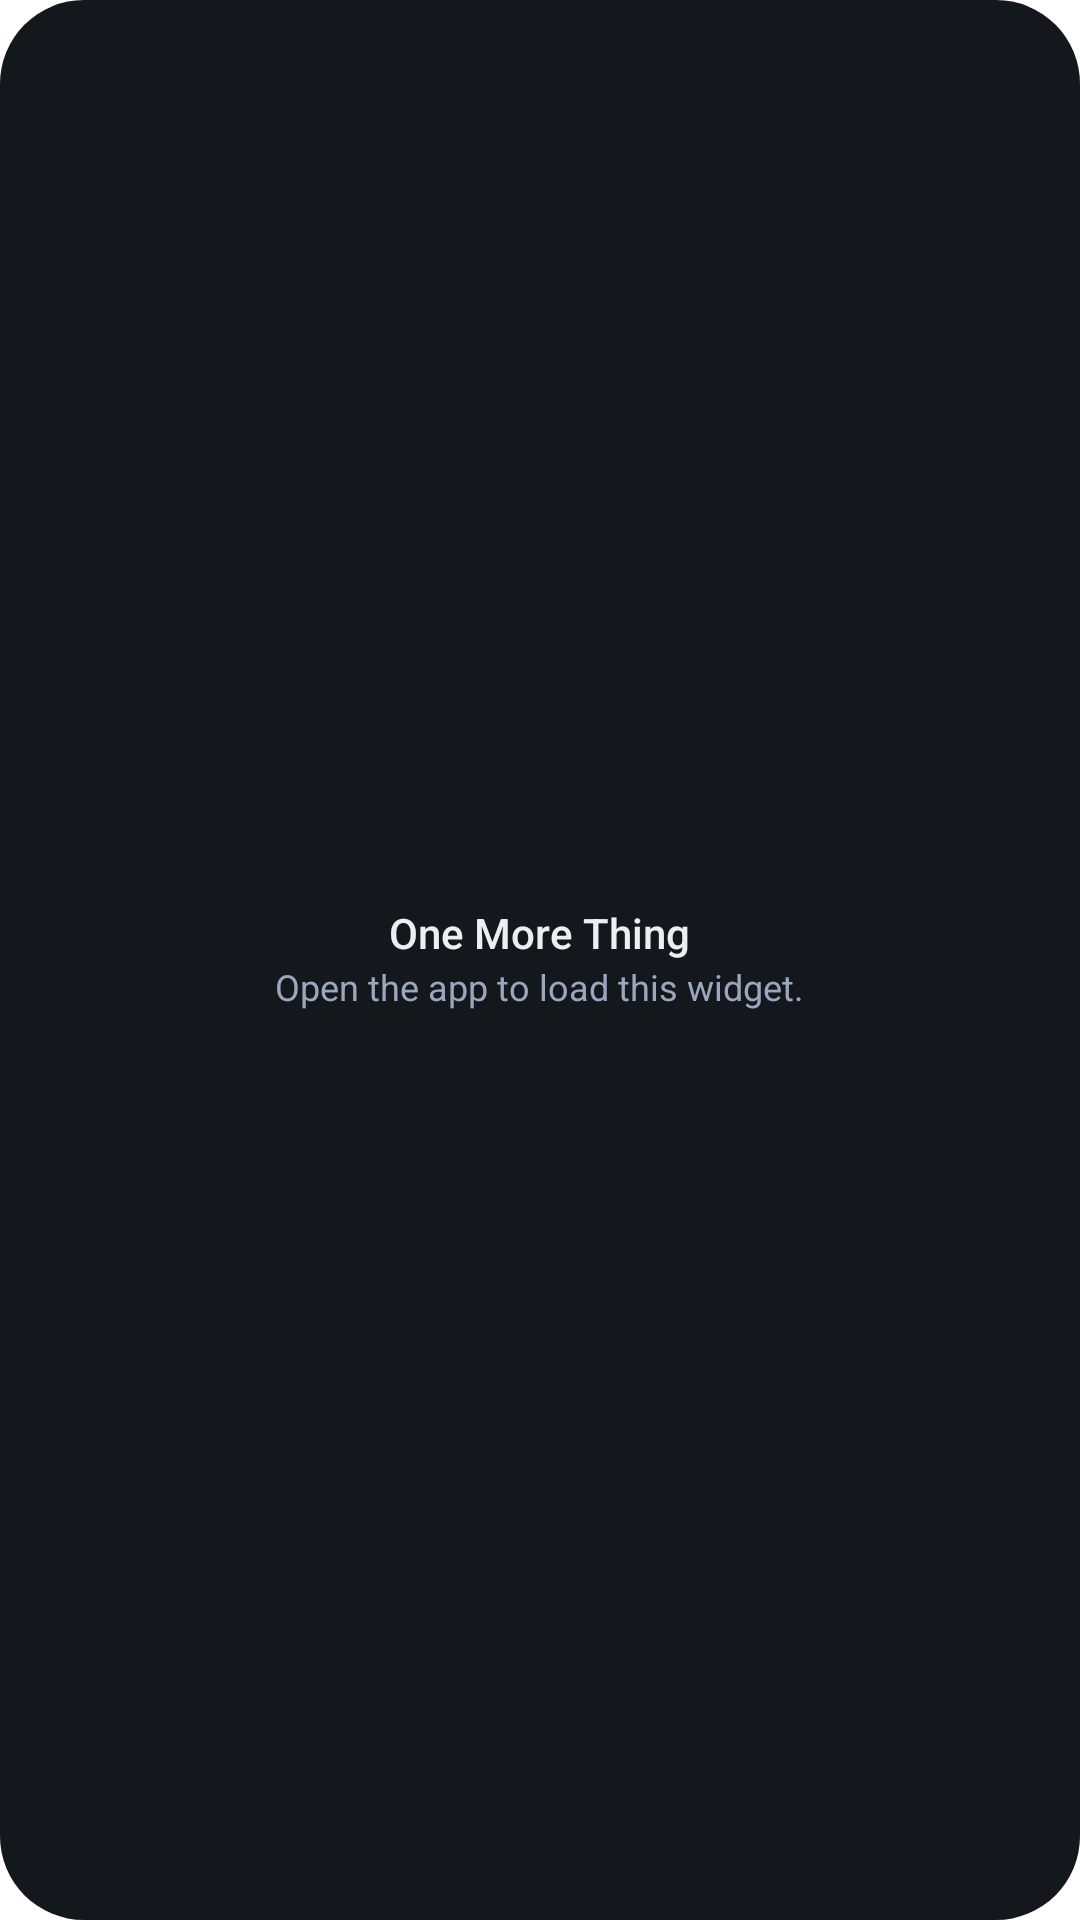

Write the Android layout XML for this screen, with the resource values it uses.
<!-- AndroidManifest.xml: fallback theme Theme.MaterialComponents.DayNight.NoActionBar -->
<!-- res/layout/hw_message.xml -->
<?xml version="1.0" encoding="utf-8"?>
<FrameLayout xmlns:android="http://schemas.android.com/apk/res/android" android:id="@+id/hw_root" android:layout_width="match_parent" android:layout_height="match_parent">
  <ImageView android:id="@+id/hw_bg" android:layout_width="match_parent" android:layout_height="match_parent" android:src="@drawable/hw_bg" android:scaleType="fitXY" android:tint="@color/hw_d_bg" android:importantForAccessibility="no" />
  
  <ImageView android:id="@+id/hw_edge" android:layout_width="match_parent" android:layout_height="match_parent" android:src="@drawable/hw_edge" android:scaleType="fitXY" android:visibility="gone" android:importantForAccessibility="no" />
  <LinearLayout android:id="@+id/hw_body" android:layout_width="match_parent" android:layout_height="match_parent"
    android:orientation="vertical" android:gravity="center" android:padding="14dp">
    <TextView android:id="@+id/hw_title" style="@style/HwText.Strong" android:layout_width="wrap_content"
      android:layout_height="wrap_content" android:textAlignment="center" android:maxLines="2" android:ellipsize="end"
      android:text="@string/hw_fallback_title" android:textSize="14sp" />
    <TextView android:id="@+id/hw_subtitle" style="@style/HwText" android:layout_width="wrap_content"
      android:layout_height="wrap_content" android:layout_marginTop="3dp" android:textAlignment="center"
      android:maxLines="3" android:ellipsize="end" android:text="@string/hw_fallback_body" android:textSize="12sp"
      android:textColor="@color/hw_d_muted" />
  </LinearLayout>
</FrameLayout>
<!-- resources referenced by this layout -->
<resources>
  <color name="hw_d_bg">#14171C</color>
  <color name="hw_d_muted">#9AA7BD</color>
  <!-- drawable hw_bg (drawable) -->
  <?xml version="1.0" encoding="utf-8"?>
  <shape xmlns:android="http://schemas.android.com/apk/res/android" android:shape="rectangle">
    <solid android:color="#FFFFFFFF" />
    <corners android:radius="@dimen/hw_radius" />
  </shape>
  <!-- drawable hw_edge (drawable) -->
  <?xml version="1.0" encoding="utf-8"?>
  <layer-list xmlns:android="http://schemas.android.com/apk/res/android">
    <item>
      <shape android:shape="rectangle">
        <gradient android:angle="270" android:startColor="#24FFFFFF" android:centerColor="#00FFFFFF"
          android:endColor="#00FFFFFF" android:centerY="0.35" />
        <corners android:radius="@dimen/hw_radius" />
      </shape>
    </item>
    <item>
      <shape android:shape="rectangle">
        <solid android:color="#00000000" />
        <stroke android:width="1dp" android:color="#42FFFFFF" />
        <corners android:radius="@dimen/hw_radius" />
      </shape>
    </item>
  </layer-list>
  <string name="hw_fallback_body">Open the app to load this widget.</string>
  <string name="hw_fallback_title">One More Thing</string>
  <style name="HwText">
      <item name="android:includeFontPadding">false</item>
      <item name="android:textColor">@color/hw_d_ink</item>
      <item name="android:textAlignment">viewStart</item>
      <item name="android:fontFamily">sans-serif</item>
    </style>
  <style name="HwText.Strong">
      <item name="android:fontFamily">sans-serif-medium</item>
    </style>
  <dimen name="hw_radius">24dp</dimen>
  <color name="hw_d_ink">#ECEEF1</color>
</resources>
